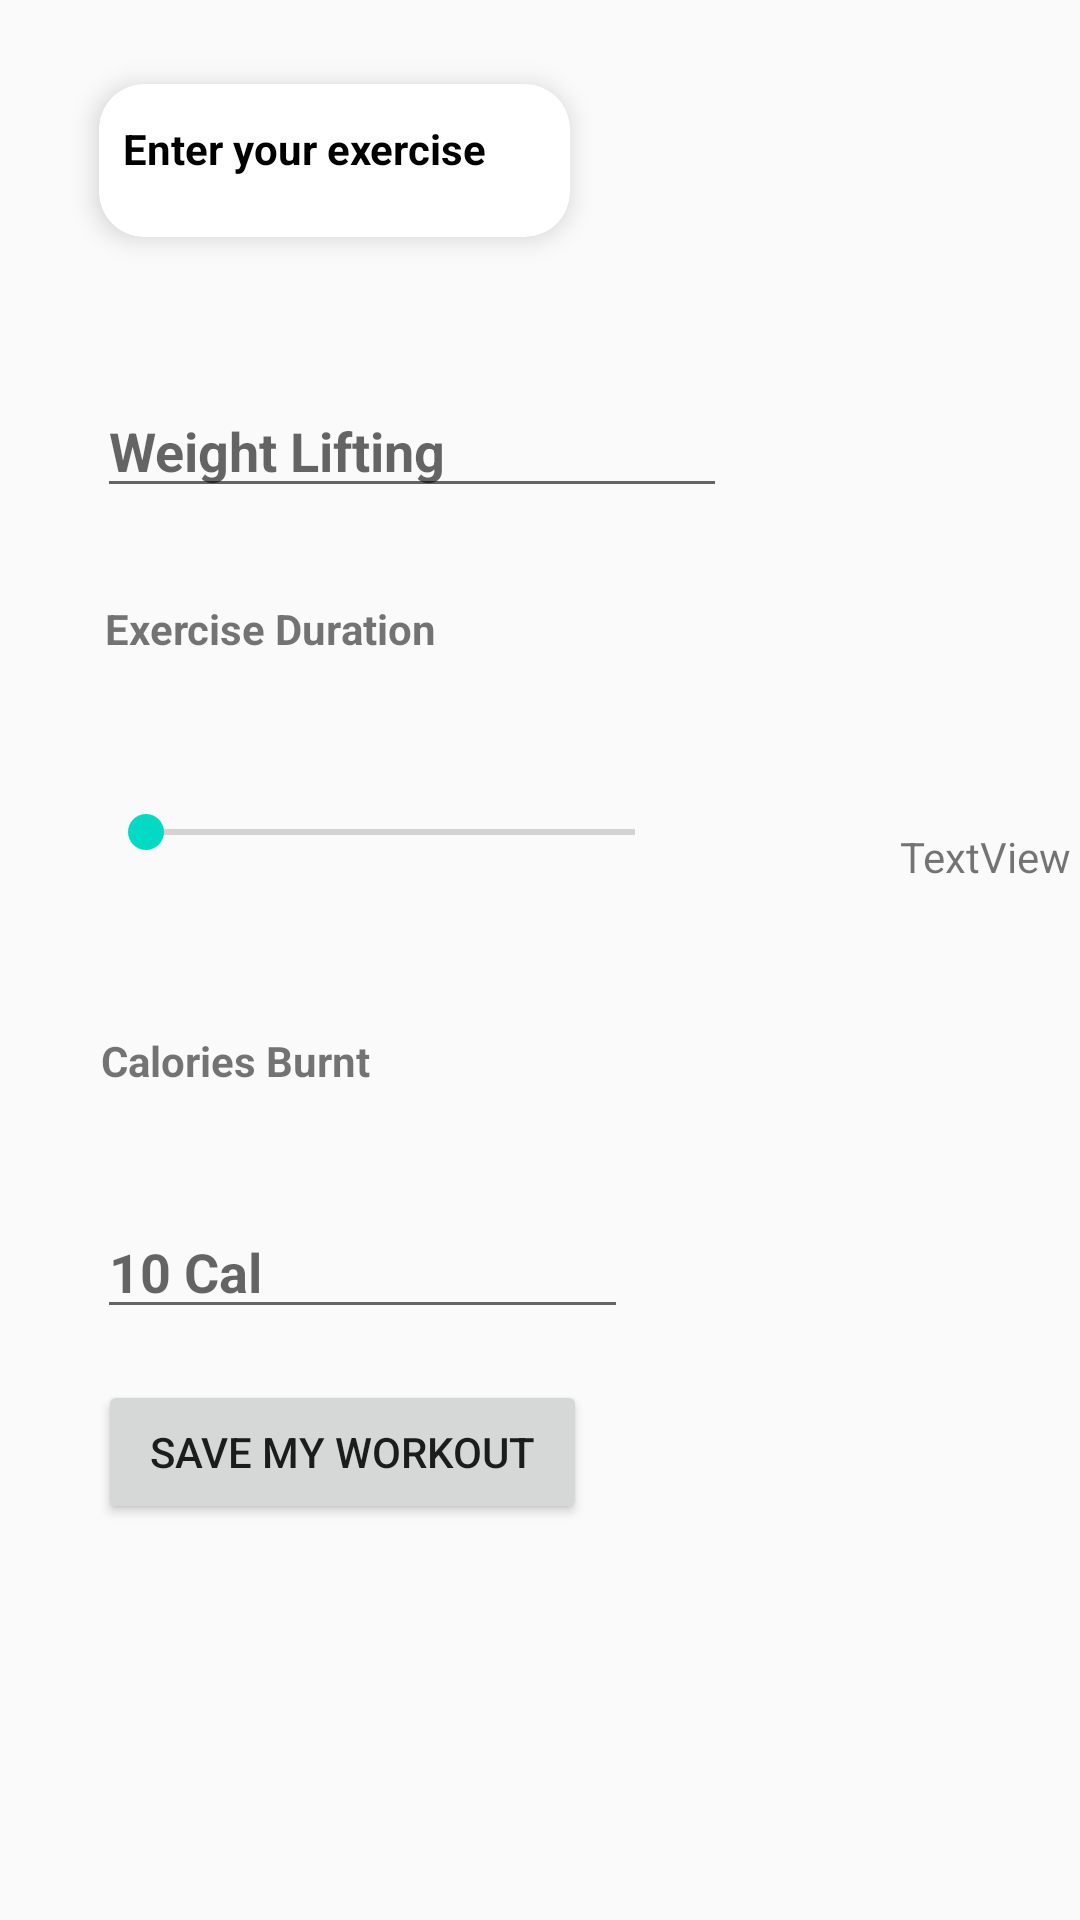

Layout XML and referenced resources for this Android screen:
<!-- AndroidManifest.xml: application theme AppTheme -->
<!-- res/layout/activity_work_out.xml -->
<?xml version="1.0" encoding="utf-8"?>
<android.support.constraint.ConstraintLayout xmlns:android="http://schemas.android.com/apk/res/android"
    xmlns:app="http://schemas.android.com/apk/res-auto"
    xmlns:tools="http://schemas.android.com/tools"
    android:layout_width="match_parent"
    android:layout_height="match_parent"
    tools:context=".WorkOut.WorkOutActivity">



    <EditText
        android:id="@+id/editText3"
        android:layout_width="wrap_content"
        android:layout_height="wrap_content"
        android:layout_marginStart="8dp"
        android:layout_marginTop="128dp"
        android:layout_marginEnd="8dp"
        android:ems="10"
        android:hint="Weight Lifting"
        android:inputType="textPersonName"
        android:textStyle="bold"
        app:layout_constraintEnd_toEndOf="parent"
        app:layout_constraintHorizontal_bias="0.181"
        app:layout_constraintStart_toStartOf="parent"
        app:layout_constraintTop_toTopOf="parent" />

    <SeekBar
        android:id="@+id/duration"
        android:layout_width="195dp"
        android:layout_height="35dp"
        android:layout_marginStart="8dp"
        android:layout_marginTop="260dp"
        android:layout_marginEnd="8dp"
        app:layout_constraintEnd_toEndOf="parent"
        app:layout_constraintHorizontal_bias="0.165"
        app:layout_constraintStart_toStartOf="parent"
        app:layout_constraintTop_toTopOf="parent" />

    <TextView
        android:id="@+id/textView12"
        android:layout_width="118dp"
        android:layout_height="35dp"
        android:layout_marginStart="8dp"
        android:layout_marginTop="200dp"
        android:layout_marginEnd="8dp"
        android:text="@string/ExDuration"
        android:textStyle="bold"
        app:layout_constraintEnd_toEndOf="parent"
        app:layout_constraintHorizontal_bias="0.119"
        app:layout_constraintStart_toStartOf="parent"
        app:layout_constraintTop_toTopOf="parent" />

    <TextView
        android:id="@+id/textView13"
        android:layout_width="138dp"
        android:layout_height="43dp"
        android:layout_marginStart="8dp"
        android:layout_marginTop="344dp"
        android:layout_marginEnd="8dp"
        android:text="@string/Calories"
        android:textStyle="bold"
        app:layout_constraintEnd_toEndOf="parent"
        app:layout_constraintHorizontal_bias="0.124"
        app:layout_constraintStart_toStartOf="parent"
        app:layout_constraintTop_toTopOf="parent" />

    <EditText
        android:id="@+id/editText4"
        android:layout_width="177dp"
        android:layout_height="39dp"
        android:layout_marginStart="8dp"
        android:layout_marginTop="404dp"
        android:layout_marginEnd="8dp"
        android:ems="10"
        android:hint="10 Cal"
        android:inputType="textPersonName"
        android:textStyle="bold"
        app:layout_constraintEnd_toEndOf="parent"
        app:layout_constraintHorizontal_bias="0.146"
        app:layout_constraintStart_toStartOf="parent"
        app:layout_constraintTop_toTopOf="parent" />

    <Button
        android:id="@+id/button4"
        android:layout_width="163dp"
        android:layout_height="48dp"
        android:layout_marginStart="8dp"
        android:layout_marginTop="460dp"
        android:layout_marginEnd="8dp"
        android:text="@string/WSave"
        app:layout_constraintEnd_toEndOf="parent"
        app:layout_constraintHorizontal_bias="0.137"
        app:layout_constraintStart_toStartOf="parent"
        app:layout_constraintTop_toTopOf="parent" />

    <android.support.v7.widget.CardView
        android:layout_width="157dp"
        android:layout_height="51dp"
        android:layout_marginStart="8dp"
        android:layout_marginTop="28dp"
        android:layout_marginEnd="8dp"
        app:cardCornerRadius="15dp"
        app:cardElevation="5dp"
        app:layout_constraintEnd_toEndOf="parent"
        app:layout_constraintHorizontal_bias="0.134"
        app:layout_constraintStart_toStartOf="parent"
        app:layout_constraintTop_toTopOf="parent">

        <TextView
            android:id="@+id/exercise"
            android:layout_width="wrap_content"
            android:layout_height="35dp"
            android:layout_marginStart="8dp"
            android:layout_marginTop="12dp"
            android:layout_marginEnd="18dp"
            android:layout_marginBottom="40dp"
            android:text="@string/Exercise"
            android:textColor="@android:color/black"
            android:textStyle="bold" />
    </android.support.v7.widget.CardView>

    <TextView
        android:id="@+id/textView15"
        android:layout_width="84dp"
        android:layout_height="19dp"
        android:layout_marginStart="300dp"
        android:layout_marginTop="276dp"
        android:layout_marginBottom="8dp"
        android:text="TextView"
        app:layout_constraintBottom_toBottomOf="parent"
        app:layout_constraintStart_toStartOf="parent"
        app:layout_constraintTop_toTopOf="parent"
        app:layout_constraintVertical_bias="0.0" />
</android.support.constraint.ConstraintLayout>
<!-- resources referenced by this layout -->
<resources>
  <string name="Calories">Calories Burnt</string>
  <string name="ExDuration">Exercise Duration</string>
  <string name="Exercise">Enter your exercise</string>
  <string name="WSave">Save my Workout</string>
  <style name="AppTheme" parent="Theme.AppCompat.Light.DarkActionBar">
          
          <item name="colorPrimary">@color/colorPrimary</item>
          <item name="colorPrimaryDark">@color/colorPrimaryDark</item>
          <item name="colorAccent">@color/colorAccent</item>
      </style>
  <!-- not gathered from this repository: default colours our renderer supplied (Android Studio template values) -->
  <color name="colorPrimary">#FF6200EE</color>
  <color name="colorPrimaryDark">#FF3700B3</color>
  <color name="colorAccent">#FF03DAC5</color>
</resources>
